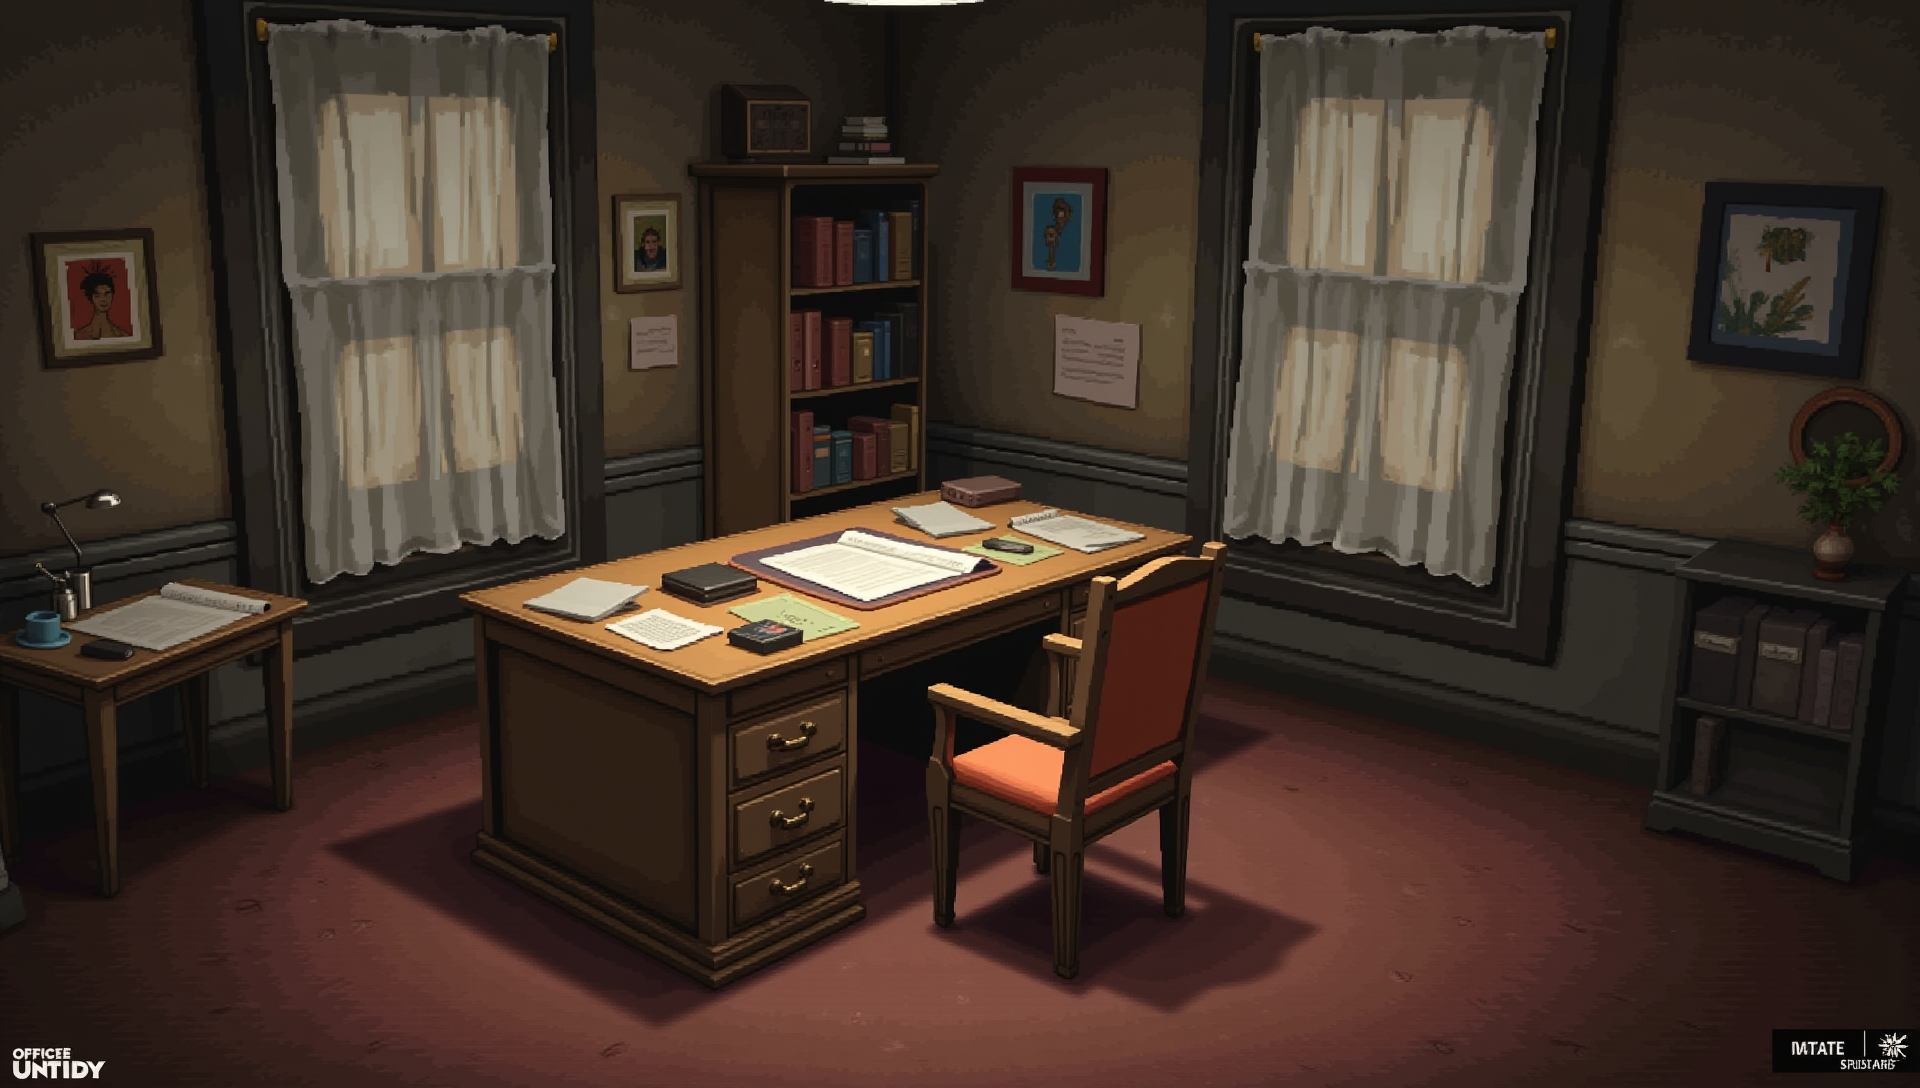
Generation parameters embedded in this image by ComfyUI (PNG 'prompt' text chunk: the API-format workflow graph, JSON):
{"6":{"inputs":{"text":"a 19th century office untidy with desk, chair, papers for a point and click game, untidy, game art, realistic, game art asset, detailed, 2d.","clip":["11",0]},"class_type":"CLIPTextEncode","_meta":{"title":"CLIP Text Encode (Positive Prompt)"}},"8":{"inputs":{"samples":["13",0],"vae":["10",0]},"class_type":"VAEDecode","_meta":{"title":"VAE Decode"}},"9":{"inputs":{"filename_prefix":"ComfyUI","images":["8",0]},"class_type":"SaveImage","_meta":{"title":"Save Image"}},"10":{"inputs":{"vae_name":"diffusion_pytorch_model.safetensors"},"class_type":"VAELoader","_meta":{"title":"Load VAE"}},"11":{"inputs":{"clip_name1":"t5xxl_fp16.safetensors","clip_name2":"clip_l.safetensors","type":"flux","device":"default"},"class_type":"DualCLIPLoader","_meta":{"title":"DualCLIPLoader"}},"12":{"inputs":{"unet_name":"flux_dev_fp8_scaled_diffusion_model.safetensors","weight_dtype":"default"},"class_type":"UNETLoader","_meta":{"title":"Load Diffusion Model"}},"13":{"inputs":{"noise":["25",0],"guider":["22",0],"sampler":["16",0],"sigmas":["17",0],"latent_image":["27",0]},"class_type":"SamplerCustomAdvanced","_meta":{"title":"SamplerCustomAdvanced"}},"16":{"inputs":{"sampler_name":"euler"},"class_type":"KSamplerSelect","_meta":{"title":"KSamplerSelect"}},"17":{"inputs":{"scheduler":"simple","steps":35,"denoise":1.0,"model":["30",0]},"class_type":"BasicScheduler","_meta":{"title":"BasicScheduler"}},"22":{"inputs":{"model":["30",0],"conditioning":["26",0]},"class_type":"BasicGuider","_meta":{"title":"BasicGuider"}},"25":{"inputs":{"noise_seed":80789740861300},"class_type":"RandomNoise","_meta":{"title":"RandomNoise"}},"26":{"inputs":{"guidance":3.5,"conditioning":["6",0]},"class_type":"FluxGuidance","_meta":{"title":"FluxGuidance"}},"27":{"inputs":{"width":1920,"height":1088,"batch_size":1},"class_type":"EmptySD3LatentImage","_meta":{"title":"EmptySD3LatentImage"}},"30":{"inputs":{"max_shift":1.15,"base_shift":0.5,"width":1920,"height":1088,"model":["12",0]},"class_type":"ModelSamplingFlux","_meta":{"title":"ModelSamplingFlux"}}}